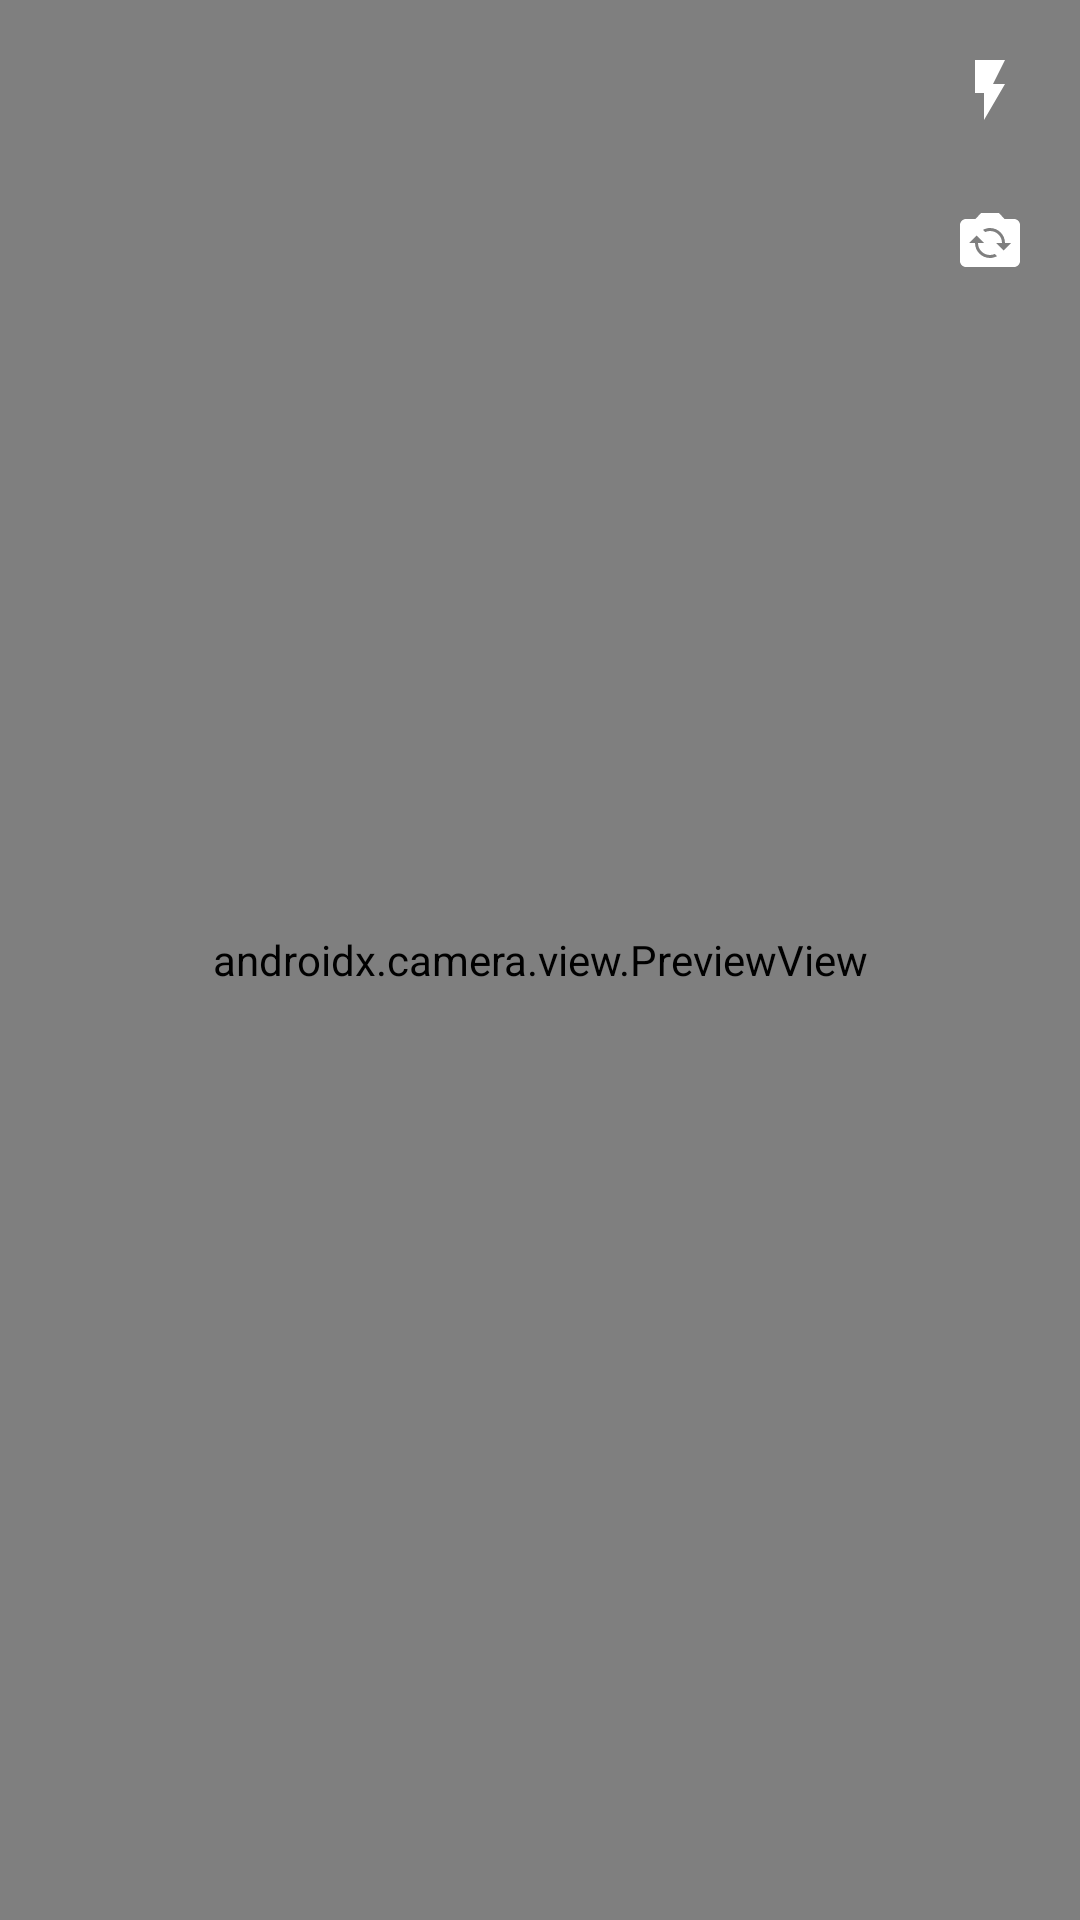

Produce the Android XML layout that renders to this screen, including the resource entries it uses.
<!-- AndroidManifest.xml: application theme Theme.PhotonEditor -->
<!-- res/layout/activity_open_camera.xml -->
<?xml version="1.0" encoding="utf-8"?>
<RelativeLayout xmlns:android="http://schemas.android.com/apk/res/android"
    xmlns:app="http://schemas.android.com/apk/res-auto"
    xmlns:tools="http://schemas.android.com/tools"
    android:layout_width="match_parent"
    android:layout_height="match_parent"
    tools:context=".MainActivity">

    <androidx.camera.view.PreviewView
        android:layout_width="match_parent"
        android:layout_height="match_parent"
        android:id="@+id/cameraPreview"/>

    <ImageButton
        android:layout_width="60sp"
        android:layout_height="60sp"
        android:layout_centerHorizontal="true"
        android:layout_alignParentBottom="true"
        android:layout_marginBottom="40sp"
        android:id="@+id/capture"
        android:src="@drawable/baseline_camera_24"
        android:scaleType="centerCrop"
        android:background="?attr/selectableItemBackgroundBorderless"
        app:tint="#fff" />

    <ImageButton
        android:layout_width="40sp"
        android:layout_height="40sp"
        android:layout_alignParentEnd="true"
        android:layout_margin="10sp"
        android:src="@drawable/baseline_flash_on_24"
        app:tint="#fff"
        android:id="@+id/toggleFlash"
        android:background="?attr/selectableItemBackgroundBorderless"/>

    <ImageButton
        android:layout_width="40sp"
        android:layout_height="40sp"
        android:layout_below="@id/toggleFlash"
        android:layout_marginEnd="10sp"
        android:layout_alignParentEnd="true"
        android:id="@+id/flipCamera"
        android:src="@drawable/baseline_flip_camera_android_24"
        android:background="?attr/selectableItemBackgroundBorderless"
        app:tint="#fff" />

</RelativeLayout>
<!-- resources referenced by this layout -->
<resources>
  <!-- drawable baseline_flash_on_24 (drawable) -->
  <vector android:height="24dp" android:tint="#F5F5F5"
      android:viewportHeight="24" android:viewportWidth="24"
      android:width="24dp" xmlns:android="http://schemas.android.com/apk/res/android">
      <path android:fillColor="@android:color/white" android:pathData="M7,2v11h3v9l7,-12h-4l4,-8z"/>
  </vector>
  <!-- drawable baseline_flip_camera_android_24 (drawable) -->
  <vector android:height="24dp" android:tint="#F5F5F5"
      android:viewportHeight="24" android:viewportWidth="24"
      android:width="24dp" xmlns:android="http://schemas.android.com/apk/res/android">
      <path android:fillColor="@android:color/white" android:pathData="M20,5h-3.17L15,3H9L7.17,5H4C2.9,5 2,5.9 2,7v12c0,1.1 0.9,2 2,2h16c1.1,0 2,-0.9 2,-2V7C22,5.9 21.1,5 20,5zM12,18c-2.76,0 -5,-2.24 -5,-5H5l2.5,-2.5L10,13H8c0,2.21 1.79,4 4,4c0.58,0 1.13,-0.13 1.62,-0.35l0.74,0.74C13.65,17.76 12.86,18 12,18zM16.5,15.5L14,13h2c0,-2.21 -1.79,-4 -4,-4c-0.58,0 -1.13,0.13 -1.62,0.35L9.64,8.62C10.35,8.24 11.14,8 12,8c2.76,0 5,2.24 5,5h2L16.5,15.5z"/>
  </vector>
  <style name="Theme.PhotonEditor" parent="Base.Theme.PhotonEditor" />
  <style name="Base.Theme.PhotonEditor" parent="Theme.Material3.DayNight.NoActionBar">
          
          
      </style>
</resources>
